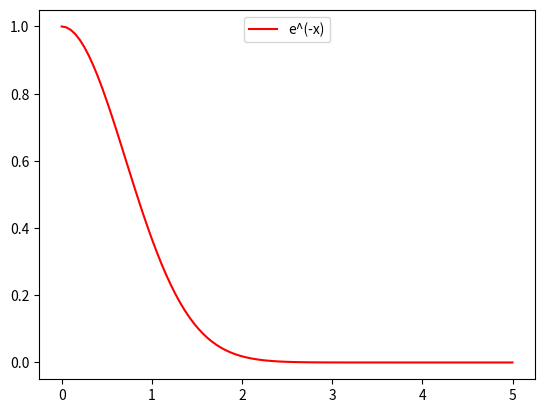

Write the Python code that produced this figure.
import numpy as np
import matplotlib.pyplot as plt

if __name__ == '__main__':
    x = np.linspace(0, 5, 100)
    inv_e_pow_x = np.exp(-x**2)

    plt.plot(x, inv_e_pow_x, 'r-', label='e^(-x)')

    plt.legend(loc=9)
    plt.show()

